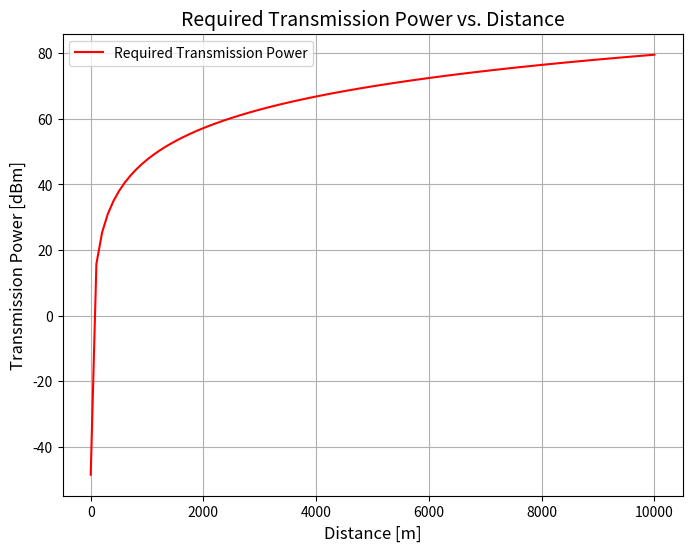

Write Python code to recreate this figure.
import numpy as np
import matplotlib.pyplot as plt

f = 900e6 
d0 = 1 
gamma = 3.2  
Gt = 0  
Gr = 0  

# required power 
Prx = -80


c = 3e8 
L_d0 = 20 * np.log10((4 * np.pi * d0 * f) / c)
distances = np.linspace(1, 10000, 100)

# Prx(d) = Prx(d0)(in db) + 10 * gamma * log10(d0/d)
path_loss = L_d0 + 10 * gamma * np.log10(distances / d0)


Ptx = Prx + path_loss - Gt - Gr

plt.figure(figsize=(8, 6))
plt.plot(distances, Ptx, label='Required Transmission Power', color='r')
plt.title('Required Transmission Power vs. Distance', fontsize=14)
plt.xlabel('Distance [m]', fontsize=12)
plt.ylabel('Transmission Power [dBm]', fontsize=12)
plt.grid(True)
plt.legend()
plt.show()

max_power = 20
index = np.abs(Ptx - max_power).argmin()
print("Max distance: ", distances[index])
